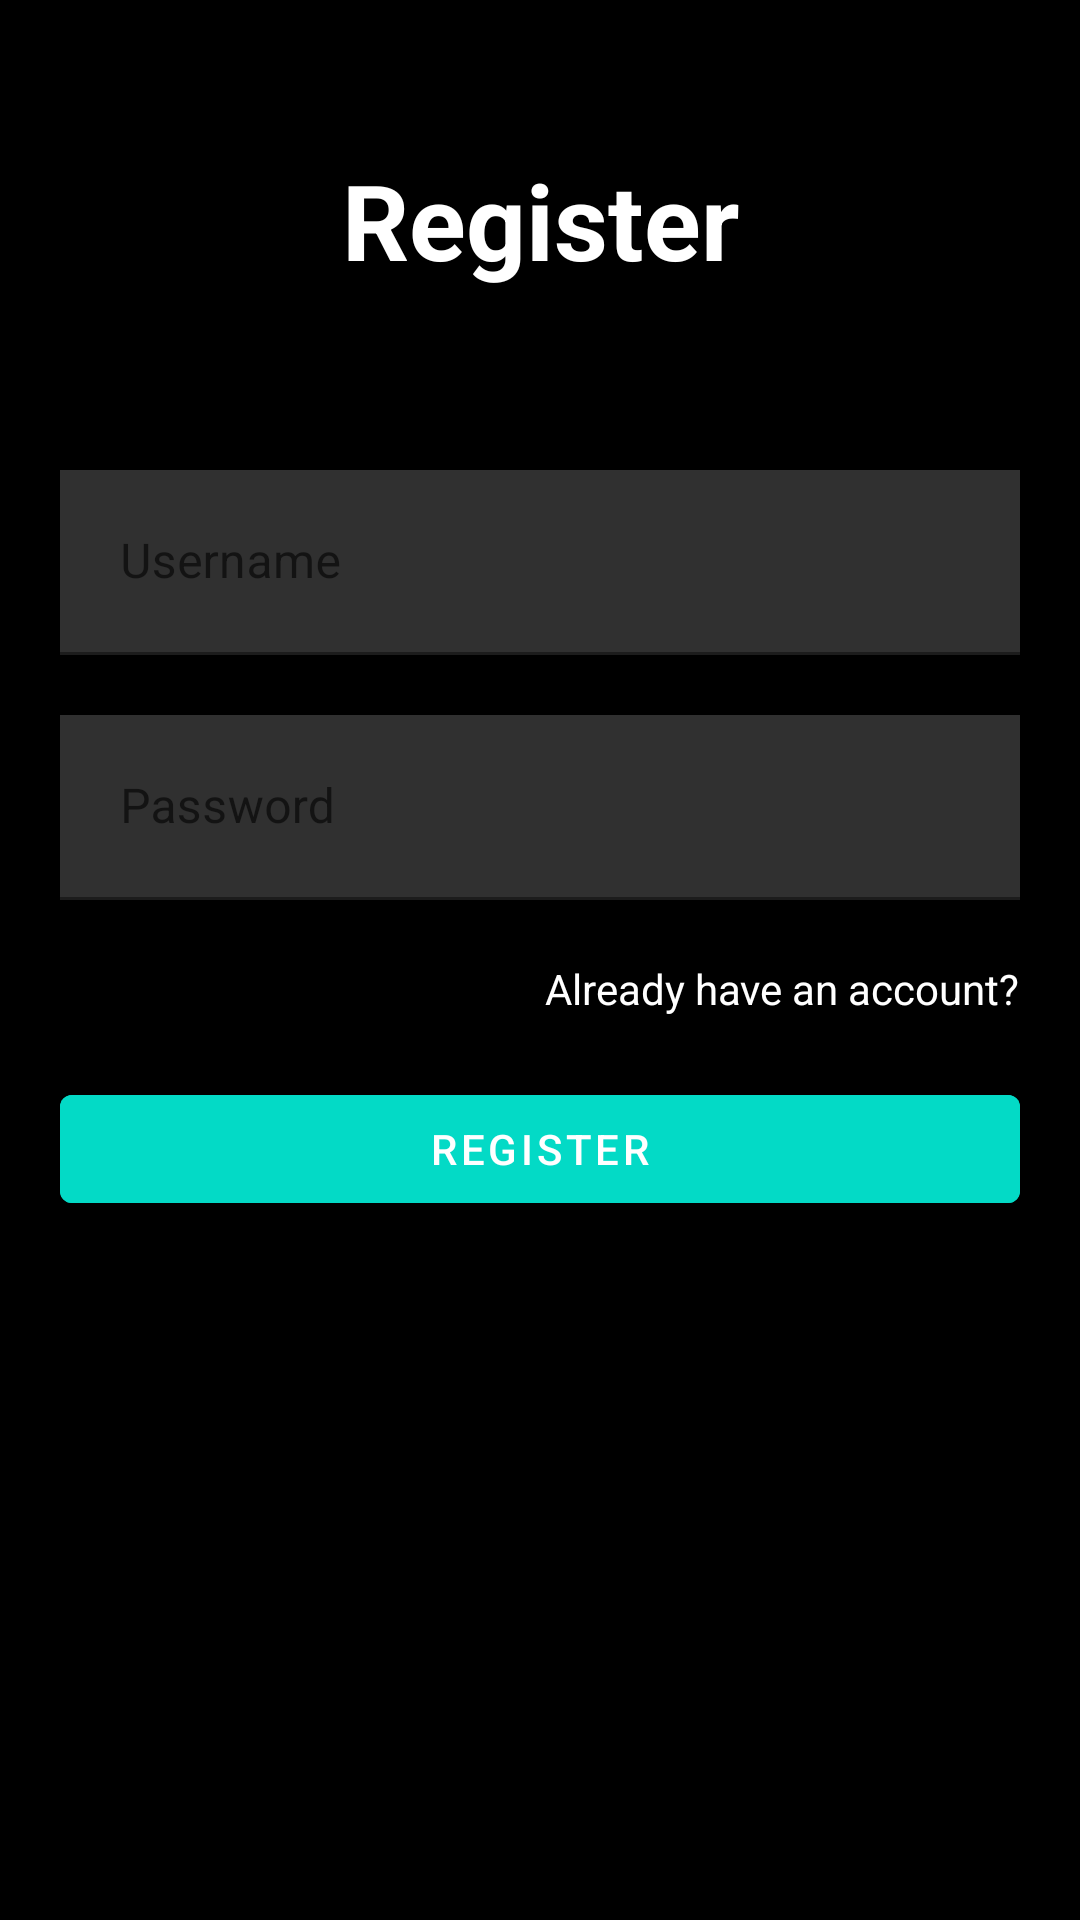

Reconstruct the res/layout file that produces this screen, plus the resources it refers to.
<!-- AndroidManifest.xml: application theme Theme.SundoAppV04 -->
<!-- res/layout/activity_register.xml -->
<?xml version="1.0" encoding="utf-8"?>
<RelativeLayout xmlns:android="http://schemas.android.com/apk/res/android"
    xmlns:app="http://schemas.android.com/apk/res-auto"
    xmlns:tools="http://schemas.android.com/tools"
    android:layout_width="match_parent"
    android:layout_height="match_parent"
    android:background="@color/black"
    tools:context=".Register">

    <TextView
        android:layout_width="match_parent"
        android:layout_height="wrap_content"
        android:id="@+id/txtRegister"
        android:text="Register"
        android:textStyle="bold"
        android:textColor="@color/white"
        android:textSize="35dp"
        android:layout_margin="50dp"
        android:gravity="center"/>

    <com.google.android.material.textfield.TextInputLayout
        android:layout_width="match_parent"
        android:layout_height="wrap_content"
        android:layout_below="@id/txtRegister"
        android:id="@+id/usernameContainer">

        <com.google.android.material.textfield.TextInputEditText
            android:id="@+id/username"
            android:layout_width="match_parent"
            android:layout_height="wrap_content"
            android:layout_marginHorizontal="20dp"
            android:layout_marginVertical="10dp"
            android:background="#30ffffff"
            android:drawableLeft="@drawable/user_logo"
            android:drawablePadding="20dp"
            android:hint="Username"
            android:padding="20dp"
            android:textColor="@color/white"
            android:textColorHint="@color/white" />

    </com.google.android.material.textfield.TextInputLayout>

    <com.google.android.material.textfield.TextInputLayout
        android:layout_width="match_parent"
        android:layout_height="wrap_content"
        android:layout_below="@id/usernameContainer"
        android:id="@+id/passwordContainer">

        <com.google.android.material.textfield.TextInputEditText
            android:id="@+id/password"
            android:layout_width="match_parent"
            android:layout_height="wrap_content"
            android:background="#30ffffff"
            android:layout_below="@id/txtRegister"
            android:hint="Password"
            android:textColorHint="@color/white"
            android:textColor="@color/white"
            android:layout_marginVertical="10dp"
            android:layout_marginHorizontal="20dp"
            android:padding="20dp"
            android:drawableLeft="@drawable/pass_logo"
            android:drawablePadding="20dp"/>

    </com.google.android.material.textfield.TextInputLayout>

    <TextView
        android:id="@+id/haveAccount"
        android:layout_width="wrap_content"
        android:layout_height="wrap_content"
        android:layout_below="@id/passwordContainer"
        android:layout_alignParentRight="true"
        android:layout_marginTop="10dp"
        android:layout_marginRight="20dp"
        android:text="Already have an account?"
        android:textColor="@color/white" />

    <ProgressBar
        android:id="@+id/progressBar"
        android:visibility="gone"
        android:layout_below="@id/haveAccount"
        android:layout_marginTop="20dp"
        android:layout_width="wrap_content"
        android:layout_height="wrap_content"
        android:layout_centerHorizontal="true"/>

    <com.google.android.material.button.MaterialButton
        android:id="@+id/registerBtn"
        android:layout_width="match_parent"
        android:layout_height="wrap_content"
        android:layout_below="@id/progressBar"
        android:layout_centerHorizontal="true"
        android:layout_marginStart="20dp"
        android:layout_marginTop="20dp"
        android:layout_marginEnd="20dp"
        android:layout_marginBottom="20dp"
        android:backgroundTint="@color/design_default_color_secondary"
        android:text="register" />

</RelativeLayout>
<!-- resources referenced by this layout -->
<resources>
  <style name="Theme.SundoAppV04" parent="Theme.MaterialComponents.DayNight.DarkActionBar">
          
          <item name="colorPrimary">@color/purple_500</item>
          <item name="colorPrimaryVariant">@color/purple_700</item>
          <item name="colorOnPrimary">@color/white</item>
          
          <item name="colorSecondary">@color/teal_200</item>
          <item name="colorSecondaryVariant">@color/teal_700</item>
          <item name="colorOnSecondary">@color/black</item>
          
          <item name="android:statusBarColor" tools:targetApi="l">?attr/colorPrimaryVariant</item>
          
      </style>
  <!-- not gathered from this repository: default colours our renderer supplied (Android Studio template values) -->
  <color name="purple_500">#FF6200EE</color>
  <color name="purple_700">#FF3700B3</color>
  <color name="teal_200">#FF03DAC5</color>
  <color name="teal_700">#FF018786</color>
  <color name="black">#FF000000</color>
  <color name="white">#FFFFFFFF</color>
</resources>
